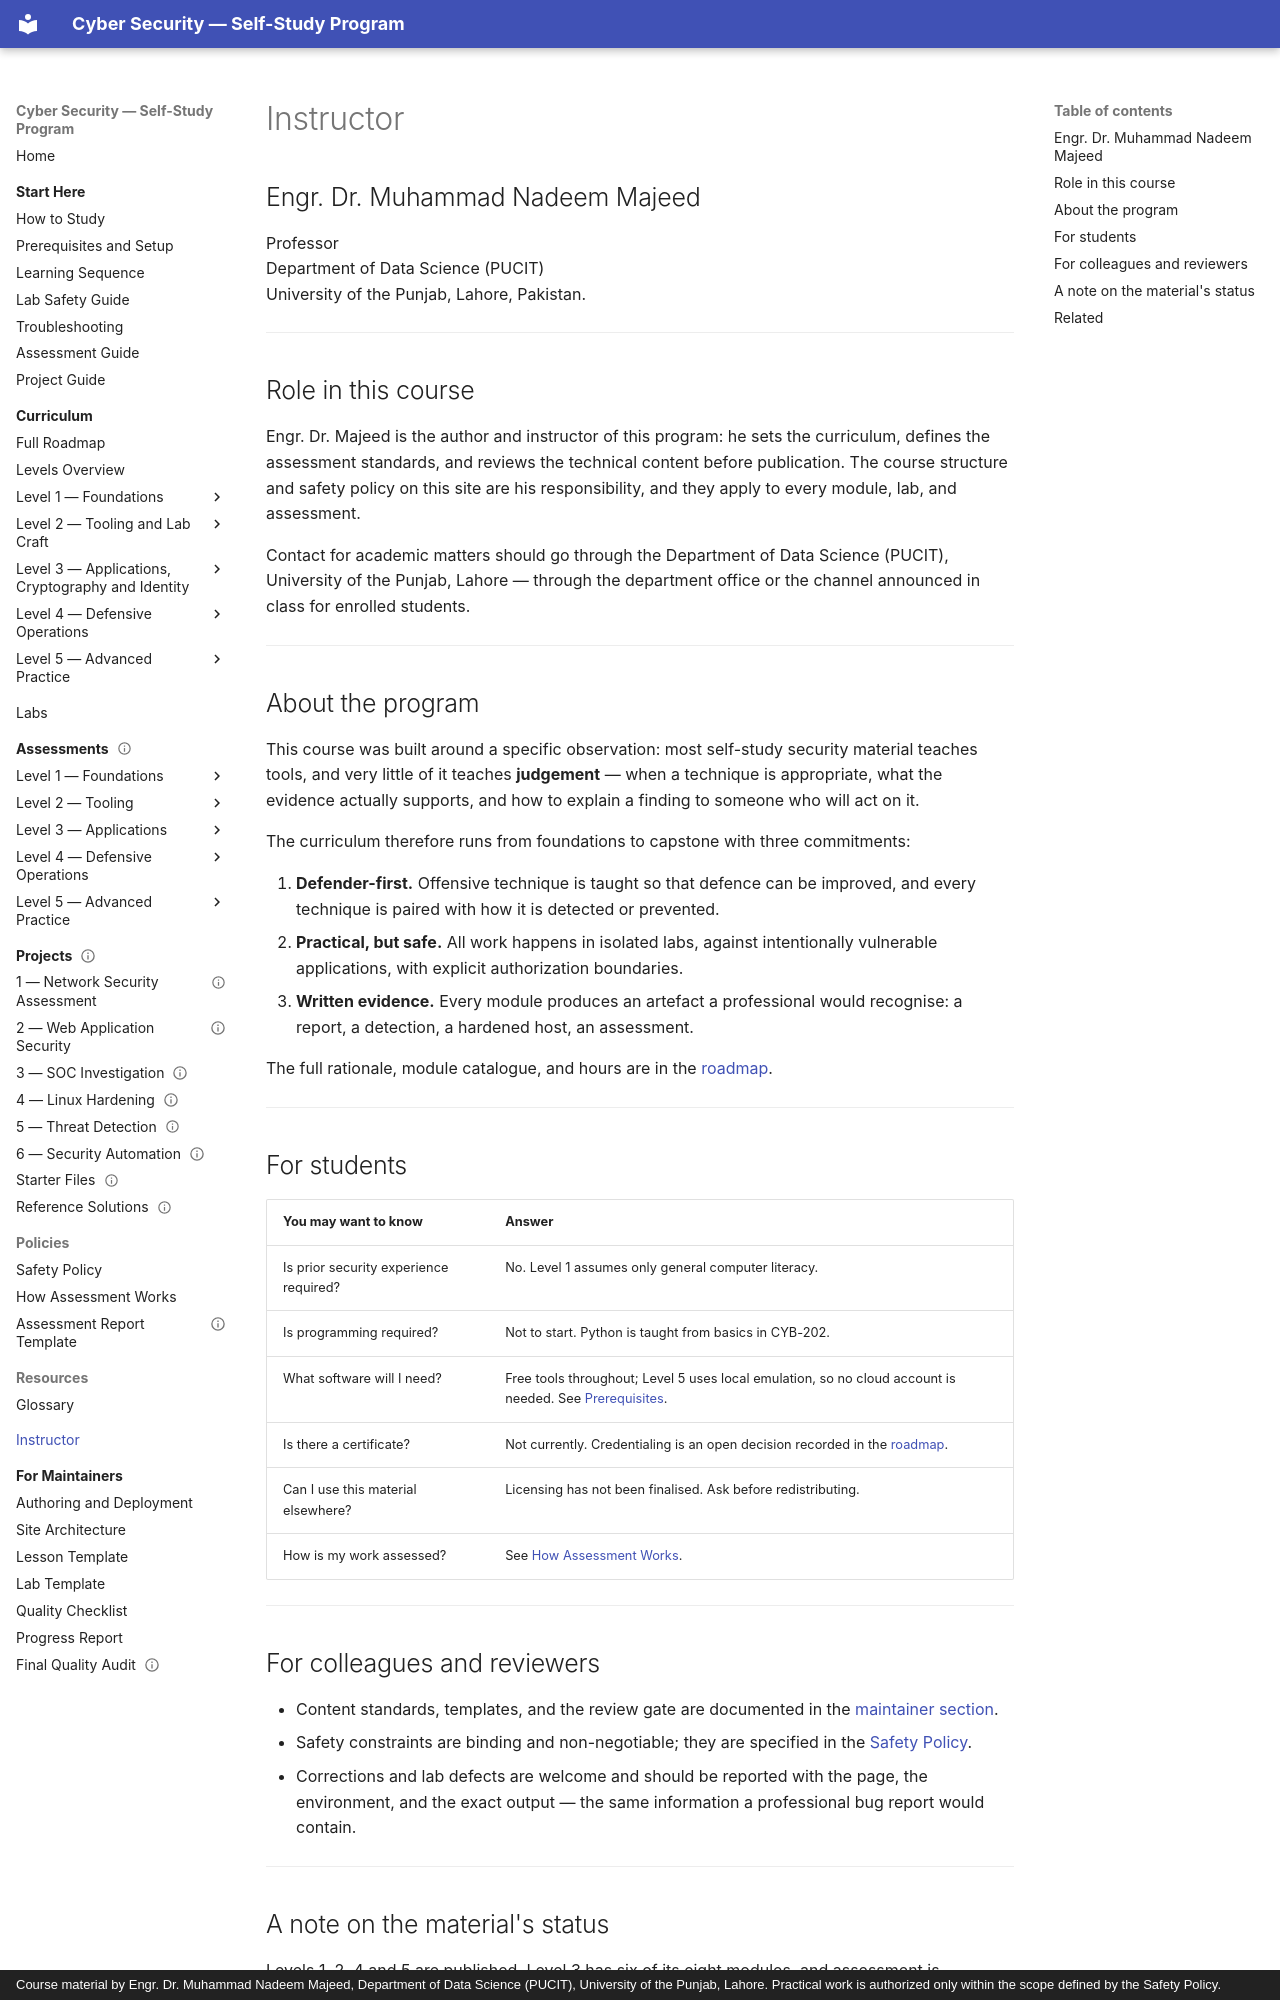

repository: nadeem-majeedch/CyberSecurity · page: instructor/index.html · generator: mkdocs · copyright: Course material by Engr. Dr. Muhammad Nadeem Majeed, Department of Data Science (PUCIT), University of the Punjab, Lahore. Practical work is authorized only within the scope defined by the Safety Policy.

# Instructor

## Engr. Dr. Muhammad Nadeem Majeed

Professor  
Department of Data Science (PUCIT)  
University of the Punjab, Lahore, Pakistan.

---

## Role in this course

Engr. Dr. Majeed is the author and instructor of this program: he sets the curriculum, defines the
assessment standards, and reviews the technical content before publication. The course structure and
safety policy on this site are his responsibility, and they apply to every module, lab, and assessment.

Contact for academic matters should go through the Department of Data Science (PUCIT), University of
the Punjab, Lahore — through the department office or the channel announced in class for enrolled
students.

---

## About the program

This course was built around a specific observation: most self-study security material teaches tools,
and very little of it teaches **judgement** — when a technique is appropriate, what the evidence
actually supports, and how to explain a finding to someone who will act on it.

The curriculum therefore runs from foundations to capstone with three commitments:

1. **Defender-first.** Offensive technique is taught so that defence can be improved, and every
   technique is paired with how it is detected or prevented.
2. **Practical, but safe.** All work happens in isolated labs, against intentionally vulnerable
   applications, with explicit authorization boundaries.
3. **Written evidence.** Every module produces an artefact a professional would recognise: a report, a
   detection, a hardened host, an assessment.

The full rationale, module catalogue, and hours are in the [roadmap](../curriculum/roadmap.md).

---

## For students

| You may want to know | Answer |
| --- | --- |
| Is prior security experience required? | No. Level 1 assumes only general computer literacy. |
| Is programming required? | Not to start. Python is taught from basics in CYB-202. |
| What software will I need? | Free tools throughout; Level 5 uses local emulation, so no cloud account is needed. See [Prerequisites](../start-here/prerequisites.md). |
| Is there a certificate? | Not currently. Credentialing is an open decision recorded in the [roadmap](../curriculum/roadmap.md#16-open-decisions-for-the-instructor). |
| Can I use this material elsewhere? | Licensing has not been finalised. Ask before redistributing. |
| How is my work assessed? | See [How Assessment Works](../policies/assessment-format.md). |

---

## For colleagues and reviewers

- Content standards, templates, and the review gate are documented in the
  [maintainer section](../maintainer/index.md).
- Safety constraints are binding and non-negotiable; they are specified in the
  [Safety Policy](../policies/safety-policy.md).
- Corrections and lab defects are welcome and should be reported with the page, the environment, and the
  exact output — the same information a professional bug report would contain.

---
